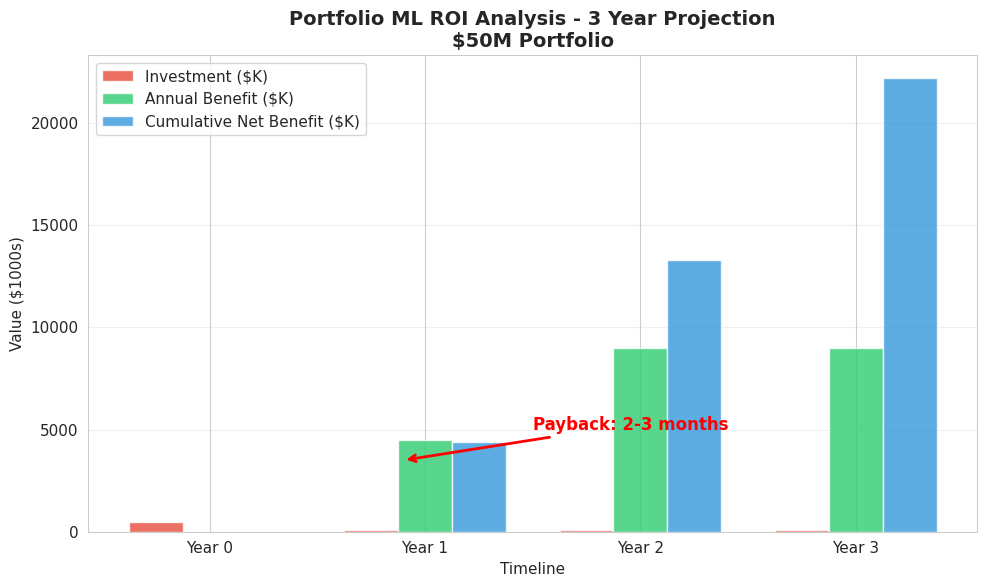
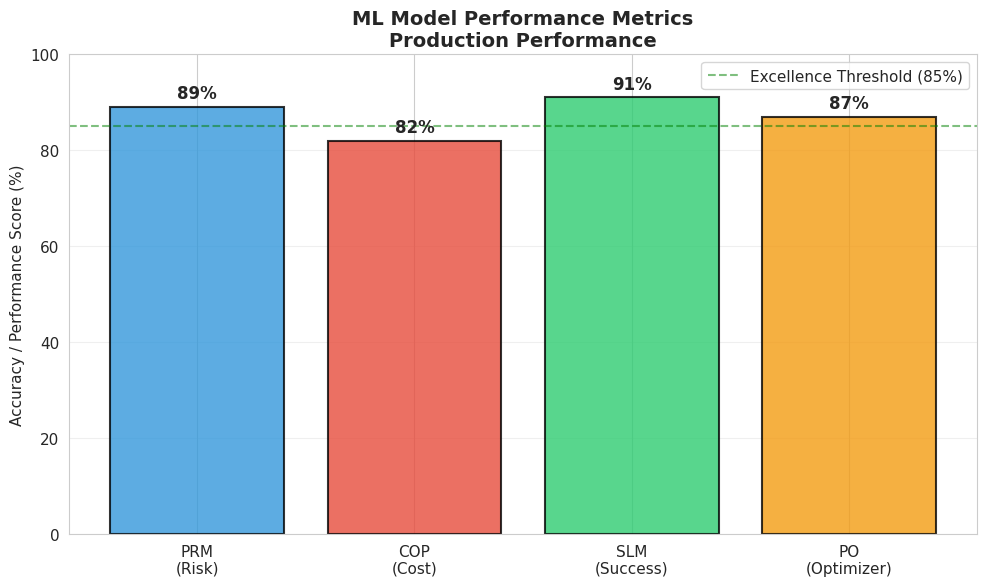
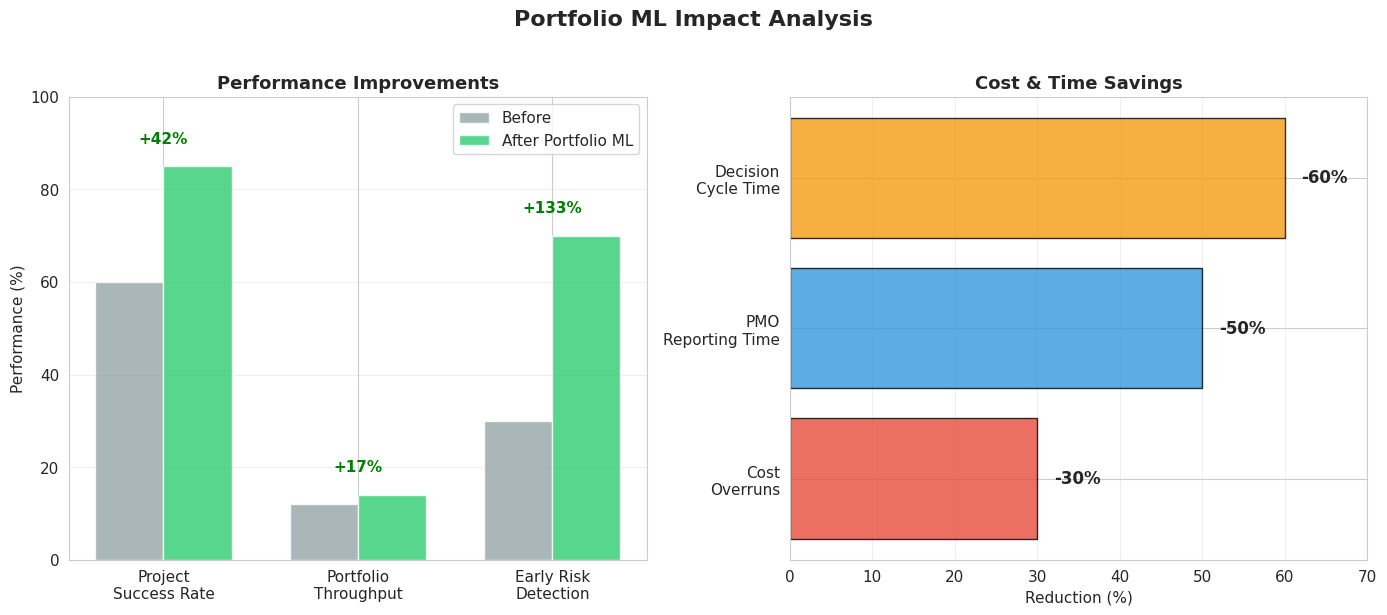
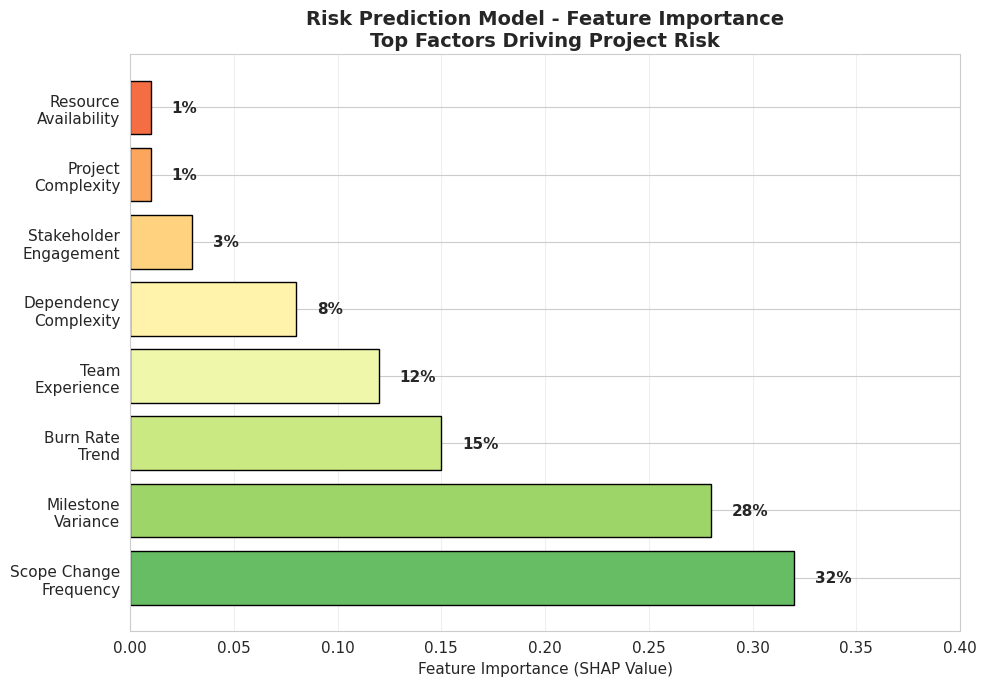
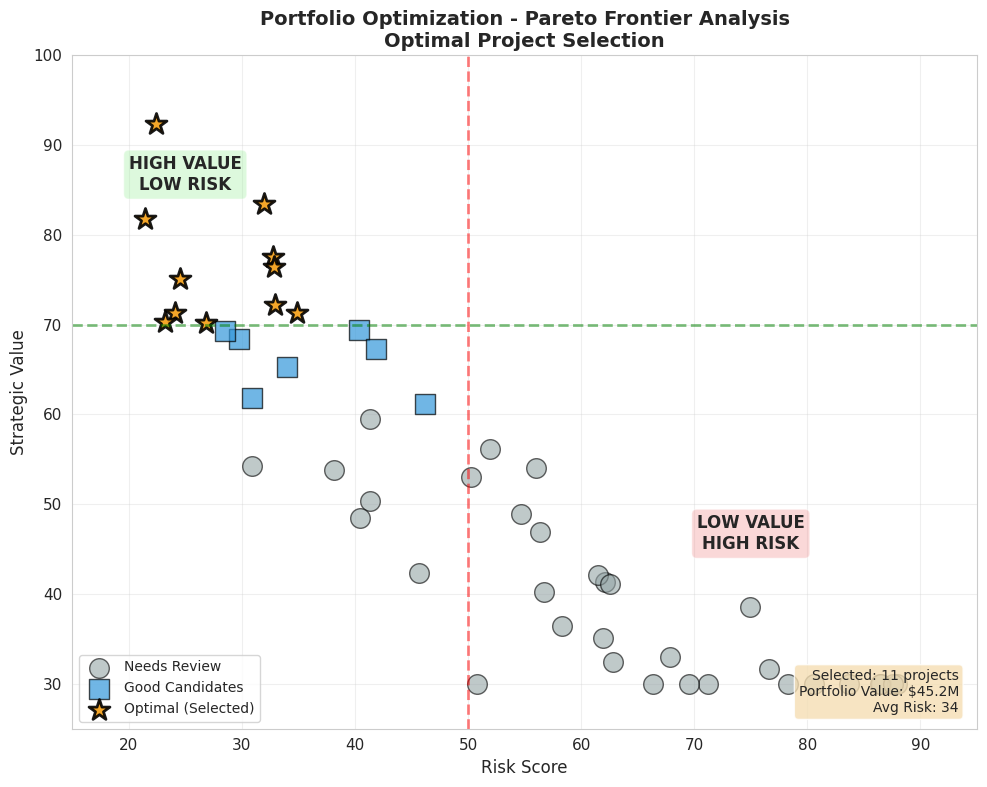
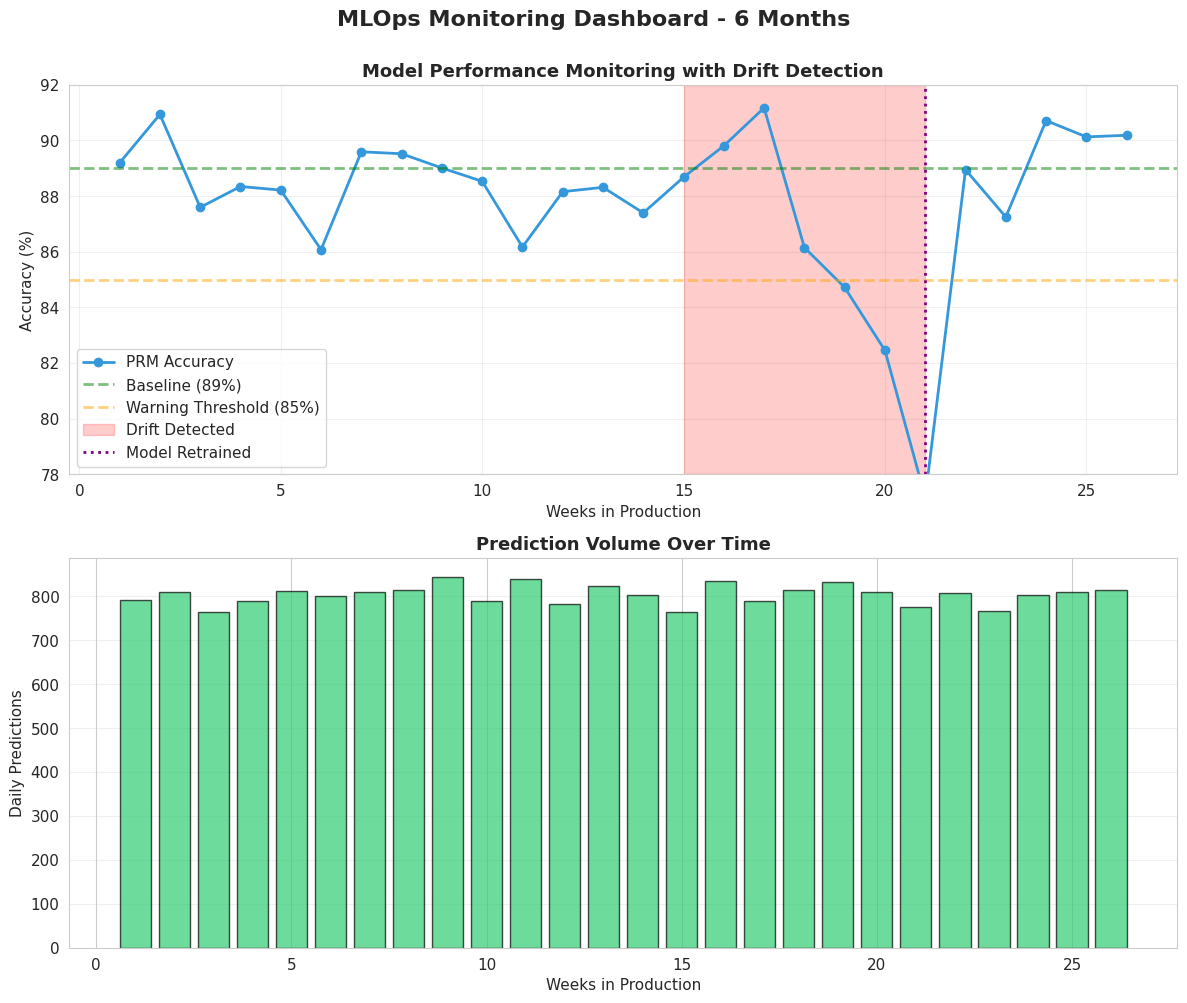
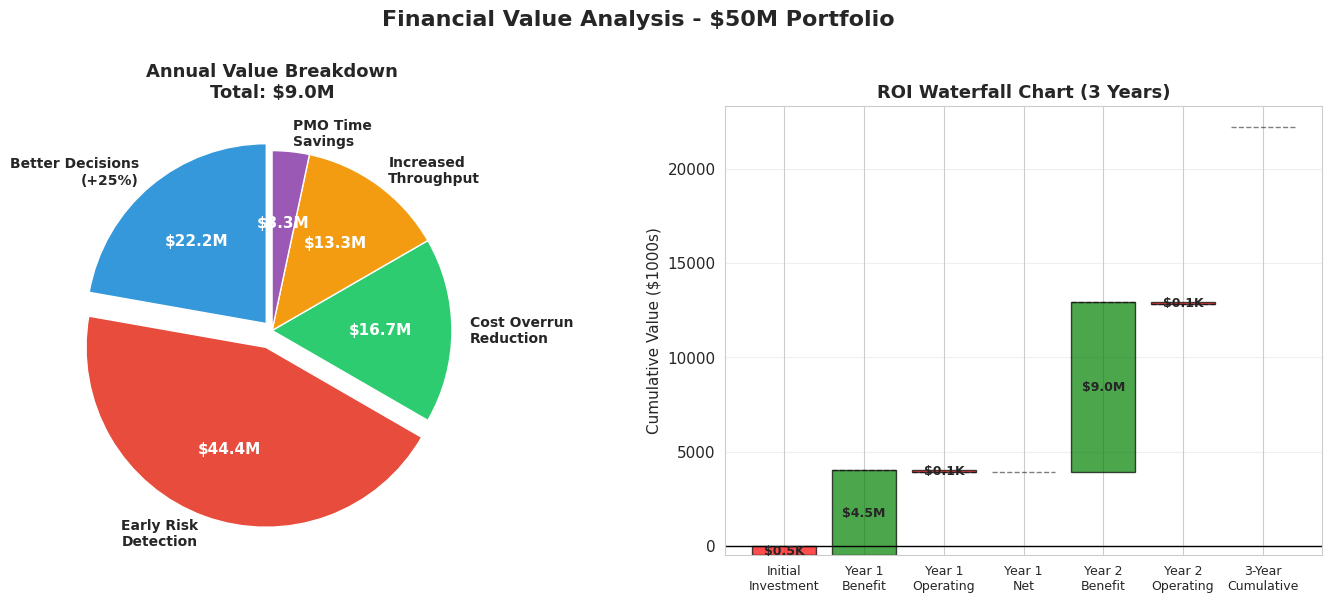
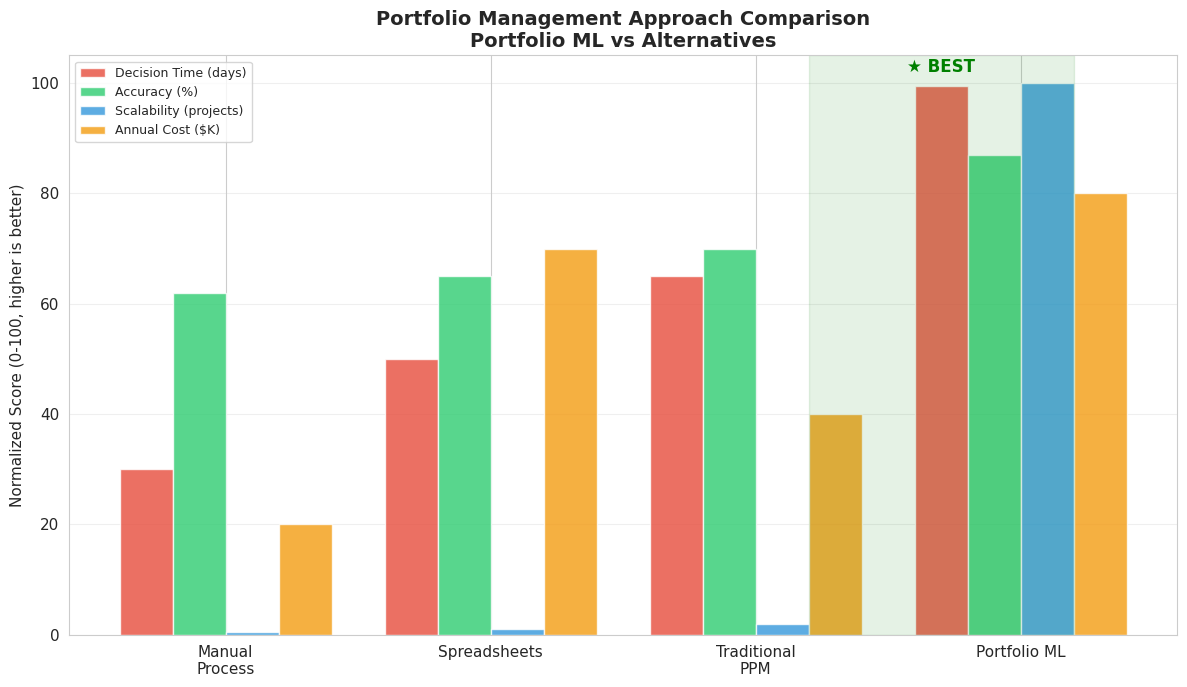

The script that saved these images, in order:
"""
Generate meaningful charts for Portfolio ML documentation
"""
import matplotlib.pyplot as plt
import numpy as np
import seaborn as sns
from pathlib import Path

# Set style
sns.set_style("whitegrid")
plt.rcParams['figure.figsize'] = (12, 8)
plt.rcParams['font.size'] = 11

# Create output directory
output_dir = Path("assets/charts")
output_dir.mkdir(parents=True, exist_ok=True)


def create_roi_chart():
    """ROI comparison over 3 years"""
    fig, ax = plt.subplots(figsize=(10, 6))
    
    years = ['Year 0', 'Year 1', 'Year 2', 'Year 3']
    investment = [500, 100, 100, 100]
    benefits = [0, 4500, 9000, 9000]
    cumulative_benefit = [0, 4400, 13300, 22200]
    
    x = np.arange(len(years))
    width = 0.25
    
    ax.bar(x - width, investment, width, label='Investment ($K)', color='#e74c3c', alpha=0.8)
    ax.bar(x, benefits, width, label='Annual Benefit ($K)', color='#2ecc71', alpha=0.8)
    ax.bar(x + width, cumulative_benefit, width, label='Cumulative Net Benefit ($K)', color='#3498db', alpha=0.8)
    
    ax.set_xlabel('Timeline')
    ax.set_ylabel('Value ($1000s)')
    ax.set_title('Portfolio ML ROI Analysis - 3 Year Projection\n$50M Portfolio', fontsize=14, fontweight='bold')
    ax.set_xticks(x)
    ax.set_xticklabels(years)
    ax.legend()
    ax.grid(axis='y', alpha=0.3)
    
    # Add payback period annotation
    ax.annotate('Payback: 2-3 months', xy=(0.9, 3500), xytext=(1.5, 5000),
                arrowprops=dict(arrowstyle='->', color='red', lw=2),
                fontsize=12, color='red', fontweight='bold')
    
    plt.tight_layout()
    plt.savefig(output_dir / 'roi_analysis.png', dpi=300, bbox_inches='tight')
    print("✓ Created ROI analysis chart")


def create_model_accuracy_chart():
    """Model performance comparison"""
    fig, ax = plt.subplots(figsize=(10, 6))
    
    models = ['PRM\n(Risk)', 'COP\n(Cost)', 'SLM\n(Success)', 'PO\n(Optimizer)']
    accuracy = [89, 82, 91, 87]
    colors = ['#3498db', '#e74c3c', '#2ecc71', '#f39c12']
    
    bars = ax.bar(models, accuracy, color=colors, alpha=0.8, edgecolor='black', linewidth=1.5)
    
    # Add value labels on bars
    for i, (bar, val) in enumerate(zip(bars, accuracy)):
        height = bar.get_height()
        ax.text(bar.get_x() + bar.get_width()/2., height + 1,
                f'{val}%', ha='center', va='bottom', fontsize=12, fontweight='bold')
    
    ax.set_ylabel('Accuracy / Performance Score (%)')
    ax.set_title('ML Model Performance Metrics\nProduction Performance', fontsize=14, fontweight='bold')
    ax.set_ylim(0, 100)
    ax.axhline(y=85, color='green', linestyle='--', alpha=0.5, label='Excellence Threshold (85%)')
    ax.legend()
    ax.grid(axis='y', alpha=0.3)
    
    plt.tight_layout()
    plt.savefig(output_dir / 'model_accuracy.png', dpi=300, bbox_inches='tight')
    print("✓ Created model accuracy chart")


def create_performance_improvement_chart():
    """Before vs After Portfolio ML implementation"""
    fig, (ax1, ax2) = plt.subplots(1, 2, figsize=(14, 6))
    
    # Chart 1: Success Rate
    categories = ['Project\nSuccess Rate', 'Portfolio\nThroughput', 'Early Risk\nDetection']
    before = [60, 12, 30]
    after = [85, 14, 70]
    
    x = np.arange(len(categories))
    width = 0.35
    
    bars1 = ax1.bar(x - width/2, before, width, label='Before', color='#95a5a6', alpha=0.8)
    bars2 = ax1.bar(x + width/2, after, width, label='After Portfolio ML', color='#2ecc71', alpha=0.8)
    
    ax1.set_ylabel('Performance (%)')
    ax1.set_title('Performance Improvements', fontsize=13, fontweight='bold')
    ax1.set_xticks(x)
    ax1.set_xticklabels(categories)
    ax1.legend()
    ax1.set_ylim(0, 100)
    ax1.grid(axis='y', alpha=0.3)
    
    # Add improvement percentages
    improvements = ['+42%', '+17%', '+133%']
    for i, imp in enumerate(improvements):
        ax1.text(i, max(before[i], after[i]) + 5, imp, 
                ha='center', fontsize=11, fontweight='bold', color='green')
    
    # Chart 2: Cost Impact
    metrics = ['Cost\nOverruns', 'PMO\nReporting Time', 'Decision\nCycle Time']
    reduction = [30, 50, 60]
    colors_reduction = ['#e74c3c', '#3498db', '#f39c12']
    
    bars = ax2.barh(metrics, reduction, color=colors_reduction, alpha=0.8, edgecolor='black')
    
    for i, (bar, val) in enumerate(zip(bars, reduction)):
        width = bar.get_width()
        ax2.text(width + 2, bar.get_y() + bar.get_height()/2.,
                f'-{val}%', ha='left', va='center', fontsize=12, fontweight='bold')
    
    ax2.set_xlabel('Reduction (%)')
    ax2.set_title('Cost & Time Savings', fontsize=13, fontweight='bold')
    ax2.set_xlim(0, 70)
    ax2.grid(axis='x', alpha=0.3)
    
    plt.suptitle('Portfolio ML Impact Analysis', fontsize=16, fontweight='bold', y=1.02)
    plt.tight_layout()
    plt.savefig(output_dir / 'performance_improvements.png', dpi=300, bbox_inches='tight')
    print("✓ Created performance improvement chart")


def create_feature_importance_chart():
    """Feature importance for risk prediction"""
    fig, ax = plt.subplots(figsize=(10, 7))
    
    features = [
        'Scope Change\nFrequency',
        'Milestone\nVariance',
        'Burn Rate\nTrend',
        'Team\nExperience',
        'Dependency\nComplexity',
        'Stakeholder\nEngagement',
        'Project\nComplexity',
        'Resource\nAvailability'
    ]
    importance = [0.32, 0.28, 0.15, 0.12, 0.08, 0.03, 0.01, 0.01]
    
    colors = plt.cm.RdYlGn_r(np.linspace(0.2, 0.8, len(features)))
    
    bars = ax.barh(features, importance, color=colors, edgecolor='black', linewidth=1)
    
    for bar, val in zip(bars, importance):
        width = bar.get_width()
        ax.text(width + 0.01, bar.get_y() + bar.get_height()/2.,
                f'{val:.0%}', ha='left', va='center', fontsize=11, fontweight='bold')
    
    ax.set_xlabel('Feature Importance (SHAP Value)')
    ax.set_title('Risk Prediction Model - Feature Importance\nTop Factors Driving Project Risk', 
                fontsize=14, fontweight='bold')
    ax.set_xlim(0, 0.4)
    ax.grid(axis='x', alpha=0.3)
    
    plt.tight_layout()
    plt.savefig(output_dir / 'feature_importance.png', dpi=300, bbox_inches='tight')
    print("✓ Created feature importance chart")


def create_portfolio_optimization_chart():
    """Pareto frontier visualization"""
    fig, ax = plt.subplots(figsize=(10, 8))
    
    # Generate sample project data
    np.random.seed(42)
    n_projects = 50
    
    risk_scores = np.random.uniform(20, 90, n_projects)
    strategic_values = 100 - risk_scores + np.random.normal(0, 10, n_projects)
    strategic_values = np.clip(strategic_values, 30, 95)
    
    # Classify projects
    optimal = (strategic_values > 70) & (risk_scores < 50)
    good = (strategic_values > 60) & (risk_scores < 60) & ~optimal
    review = ~optimal & ~good
    
    # Plot projects
    ax.scatter(risk_scores[review], strategic_values[review], 
              s=200, c='#95a5a6', alpha=0.6, edgecolors='black', linewidth=1,
              label='Needs Review', marker='o')
    ax.scatter(risk_scores[good], strategic_values[good], 
              s=200, c='#3498db', alpha=0.7, edgecolors='black', linewidth=1,
              label='Good Candidates', marker='s')
    ax.scatter(risk_scores[optimal], strategic_values[optimal], 
              s=250, c='#f39c12', alpha=0.9, edgecolors='black', linewidth=2,
              label='Optimal (Selected)', marker='*')
    
    # Draw decision boundaries
    ax.axhline(y=70, color='green', linestyle='--', alpha=0.5, linewidth=2)
    ax.axvline(x=50, color='red', linestyle='--', alpha=0.5, linewidth=2)
    
    # Add zones
    ax.text(25, 85, 'HIGH VALUE\nLOW RISK', fontsize=12, fontweight='bold', 
           ha='center', bbox=dict(boxstyle='round', facecolor='lightgreen', alpha=0.3))
    ax.text(75, 45, 'LOW VALUE\nHIGH RISK', fontsize=12, fontweight='bold',
           ha='center', bbox=dict(boxstyle='round', facecolor='lightcoral', alpha=0.3))
    
    ax.set_xlabel('Risk Score', fontsize=12)
    ax.set_ylabel('Strategic Value', fontsize=12)
    ax.set_title('Portfolio Optimization - Pareto Frontier Analysis\nOptimal Project Selection', 
                fontsize=14, fontweight='bold')
    ax.legend(loc='lower left', fontsize=10)
    ax.grid(alpha=0.3)
    ax.set_xlim(15, 95)
    ax.set_ylim(25, 100)
    
    # Add statistics
    optimal_count = optimal.sum()
    ax.text(0.98, 0.02, f'Selected: {optimal_count} projects\nPortfolio Value: $45.2M\nAvg Risk: 34',
           transform=ax.transAxes, fontsize=10, verticalalignment='bottom',
           horizontalalignment='right', bbox=dict(boxstyle='round', facecolor='wheat', alpha=0.8))
    
    plt.tight_layout()
    plt.savefig(output_dir / 'portfolio_optimization.png', dpi=300, bbox_inches='tight')
    print("✓ Created portfolio optimization chart")


def create_model_drift_monitoring_chart():
    """Model performance over time with drift detection"""
    fig, (ax1, ax2) = plt.subplots(2, 1, figsize=(12, 10))
    
    # Generate time series data
    weeks = np.arange(1, 27)
    baseline_accuracy = 89
    
    # Simulate gradual drift then recovery after retraining
    accuracy = baseline_accuracy + np.random.normal(0, 2, len(weeks))
    accuracy[15:21] = accuracy[15:21] - np.linspace(0, 8, 6)  # Drift
    accuracy[21:] = baseline_accuracy + np.random.normal(0, 1.5, 5)  # Recovery after retrain
    
    # Chart 1: Accuracy over time
    ax1.plot(weeks, accuracy, marker='o', linewidth=2, color='#3498db', label='PRM Accuracy')
    ax1.axhline(y=baseline_accuracy, color='green', linestyle='--', alpha=0.5, linewidth=2, label='Baseline (89%)')
    ax1.axhline(y=85, color='orange', linestyle='--', alpha=0.5, linewidth=2, label='Warning Threshold (85%)')
    
    # Highlight drift period
    ax1.axvspan(15, 21, alpha=0.2, color='red', label='Drift Detected')
    ax1.axvline(x=21, color='purple', linestyle=':', linewidth=2, label='Model Retrained')
    
    ax1.set_xlabel('Weeks in Production')
    ax1.set_ylabel('Accuracy (%)')
    ax1.set_title('Model Performance Monitoring with Drift Detection', fontsize=13, fontweight='bold')
    ax1.legend(loc='lower left')
    ax1.grid(alpha=0.3)
    ax1.set_ylim(78, 92)
    
    # Chart 2: Prediction volume
    predictions = np.random.poisson(500, len(weeks)) + 300
    
    ax2.bar(weeks, predictions, color='#2ecc71', alpha=0.7, edgecolor='black')
    ax2.set_xlabel('Weeks in Production')
    ax2.set_ylabel('Daily Predictions')
    ax2.set_title('Prediction Volume Over Time', fontsize=13, fontweight='bold')
    ax2.grid(axis='y', alpha=0.3)
    
    plt.suptitle('MLOps Monitoring Dashboard - 6 Months', fontsize=16, fontweight='bold', y=1.00)
    plt.tight_layout()
    plt.savefig(output_dir / 'drift_monitoring.png', dpi=300, bbox_inches='tight')
    print("✓ Created drift monitoring chart")


def create_value_breakdown_chart():
    """Breakdown of annual value delivered"""
    fig, (ax1, ax2) = plt.subplots(1, 2, figsize=(14, 6))
    
    # Pie chart - Benefit breakdown
    benefits = ['Better Decisions\n(+25%)', 'Early Risk\nDetection', 'Cost Overrun\nReduction', 
                'Increased\nThroughput', 'PMO Time\nSavings']
    values = [2.0, 4.0, 1.5, 1.2, 0.3]
    colors = ['#3498db', '#e74c3c', '#2ecc71', '#f39c12', '#9b59b6']
    explode = (0.05, 0.1, 0, 0, 0)
    
    wedges, texts, autotexts = ax1.pie(values, explode=explode, labels=benefits, colors=colors,
                                        autopct='$%1.1fM', startangle=90, 
                                        textprops={'fontsize': 10, 'weight': 'bold'})
    
    for autotext in autotexts:
        autotext.set_color('white')
        autotext.set_fontsize(11)
    
    ax1.set_title('Annual Value Breakdown\nTotal: $9.0M', fontsize=13, fontweight='bold')
    
    # Waterfall chart - ROI calculation
    categories = ['Initial\nInvestment', 'Year 1\nBenefit', 'Year 1\nOperating', 'Year 1\nNet', 
                  'Year 2\nBenefit', 'Year 2\nOperating', '3-Year\nCumulative']
    values_waterfall = [-500, 4500, -100, 0, 9000, -100, 0]
    cumulative = np.array([0, -500, 4000, 3900, 3900, 12900, 12800, 22200])
    
    colors_waterfall = ['red', 'green', 'red', 'blue', 'green', 'red', 'blue']
    
    for i, (cat, val, cum_start, color) in enumerate(zip(categories, values_waterfall, cumulative[:-1], colors_waterfall)):
        if val != 0:
            ax2.bar(i, abs(val), bottom=cum_start if val > 0 else cum_start + val, 
                   color=color, alpha=0.7, edgecolor='black', linewidth=1)
            ax2.text(i, cum_start + val/2, f'${abs(val)/1000:.1f}K' if abs(val) < 1000 else f'${abs(val)/1000:.1f}M',
                    ha='center', va='center', fontsize=9, fontweight='bold')
    
    # Draw connecting lines
    for i in range(len(cumulative) - 1):
        ax2.plot([i - 0.4, i + 0.4], [cumulative[i+1], cumulative[i+1]], 
                'k--', linewidth=1, alpha=0.5)
    
    ax2.set_xticks(range(len(categories)))
    ax2.set_xticklabels(categories, fontsize=9)
    ax2.set_ylabel('Cumulative Value ($1000s)')
    ax2.set_title('ROI Waterfall Chart (3 Years)', fontsize=13, fontweight='bold')
    ax2.grid(axis='y', alpha=0.3)
    ax2.axhline(y=0, color='black', linewidth=1)
    
    plt.suptitle('Financial Value Analysis - $50M Portfolio', fontsize=16, fontweight='bold', y=1.00)
    plt.tight_layout()
    plt.savefig(output_dir / 'value_breakdown.png', dpi=300, bbox_inches='tight')
    print("✓ Created value breakdown chart")


def create_comparison_chart():
    """Compare Portfolio ML to alternatives"""
    fig, ax = plt.subplots(figsize=(12, 7))
    
    approaches = ['Manual\nProcess', 'Spreadsheets', 'Traditional\nPPM', 'Portfolio ML']
    metrics = {
        'Decision Time (days)': [14, 10, 7, 0.1],
        'Accuracy (%)': [62, 65, 70, 87],
        'Scalability (projects)': [50, 100, 200, 10000],
        'Annual Cost ($K)': [400, 150, 300, 100]
    }
    
    x = np.arange(len(approaches))
    width = 0.2
    multiplier = 0
    
    colors_metric = ['#e74c3c', '#2ecc71', '#3498db', '#f39c12']
    
    for i, (metric, values) in enumerate(metrics.items()):
        # Normalize values to 0-100 scale for visual comparison
        if 'Time' in metric:
            norm_values = [100 - v*5 for v in values]  # Inverted - less is better
        elif 'Cost' in metric:
            norm_values = [100 - v/5 for v in values]  # Inverted - less is better
        elif 'Scalability' in metric:
            norm_values = [min(v/100, 100) for v in values]
        else:
            norm_values = values
        
        offset = width * multiplier
        ax.bar(x + offset, norm_values, width, label=metric, color=colors_metric[i], alpha=0.8)
        multiplier += 1
    
    ax.set_ylabel('Normalized Score (0-100, higher is better)')
    ax.set_title('Portfolio Management Approach Comparison\nPortfolio ML vs Alternatives', 
                fontsize=14, fontweight='bold')
    ax.set_xticks(x + width * 1.5)
    ax.set_xticklabels(approaches, fontsize=11)
    ax.legend(loc='upper left', fontsize=9)
    ax.set_ylim(0, 105)
    ax.grid(axis='y', alpha=0.3)
    
    # Highlight Portfolio ML
    ax.axvspan(2.5, 3.5, alpha=0.1, color='green')
    ax.text(3, 102, '★ BEST', fontsize=12, fontweight='bold', ha='center', color='green')
    
    plt.tight_layout()
    plt.savefig(output_dir / 'approach_comparison.png', dpi=300, bbox_inches='tight')
    print("✓ Created approach comparison chart")


def main():
    """Generate all charts"""
    print("Generating Portfolio ML charts...")
    print()
    
    create_roi_chart()
    create_model_accuracy_chart()
    create_performance_improvement_chart()
    create_feature_importance_chart()
    create_portfolio_optimization_chart()
    create_model_drift_monitoring_chart()
    create_value_breakdown_chart()
    create_comparison_chart()
    
    print()
    print(f"✅ All charts generated successfully in {output_dir}")
    print(f"   Total: 8 charts created")


if __name__ == "__main__":
    main()
